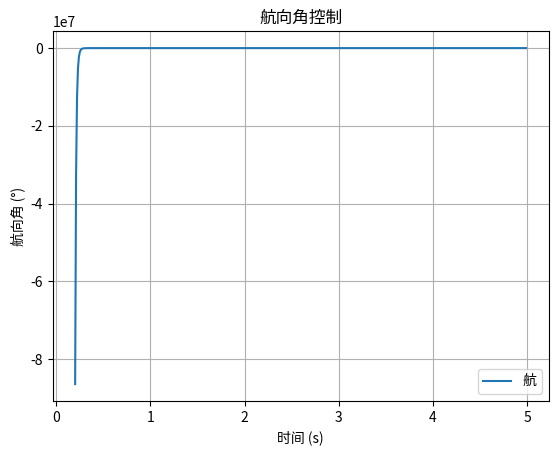

Python code for this plot:
import matplotlib.pyplot as plt
from math import *

x = [0.01 *v for v in range(20,500)]
y = [(1-.95/(2**20 * v ** 20)) for v in x]

plt.plot(x, y)
# plt.plot(x, z)
plt.ylabel('航向角 (°)')
plt.xlabel('时间 (s)')
plt.title('航向角控制')
plt.grid(True)
plt.legend(('航向角'))
plt.show()